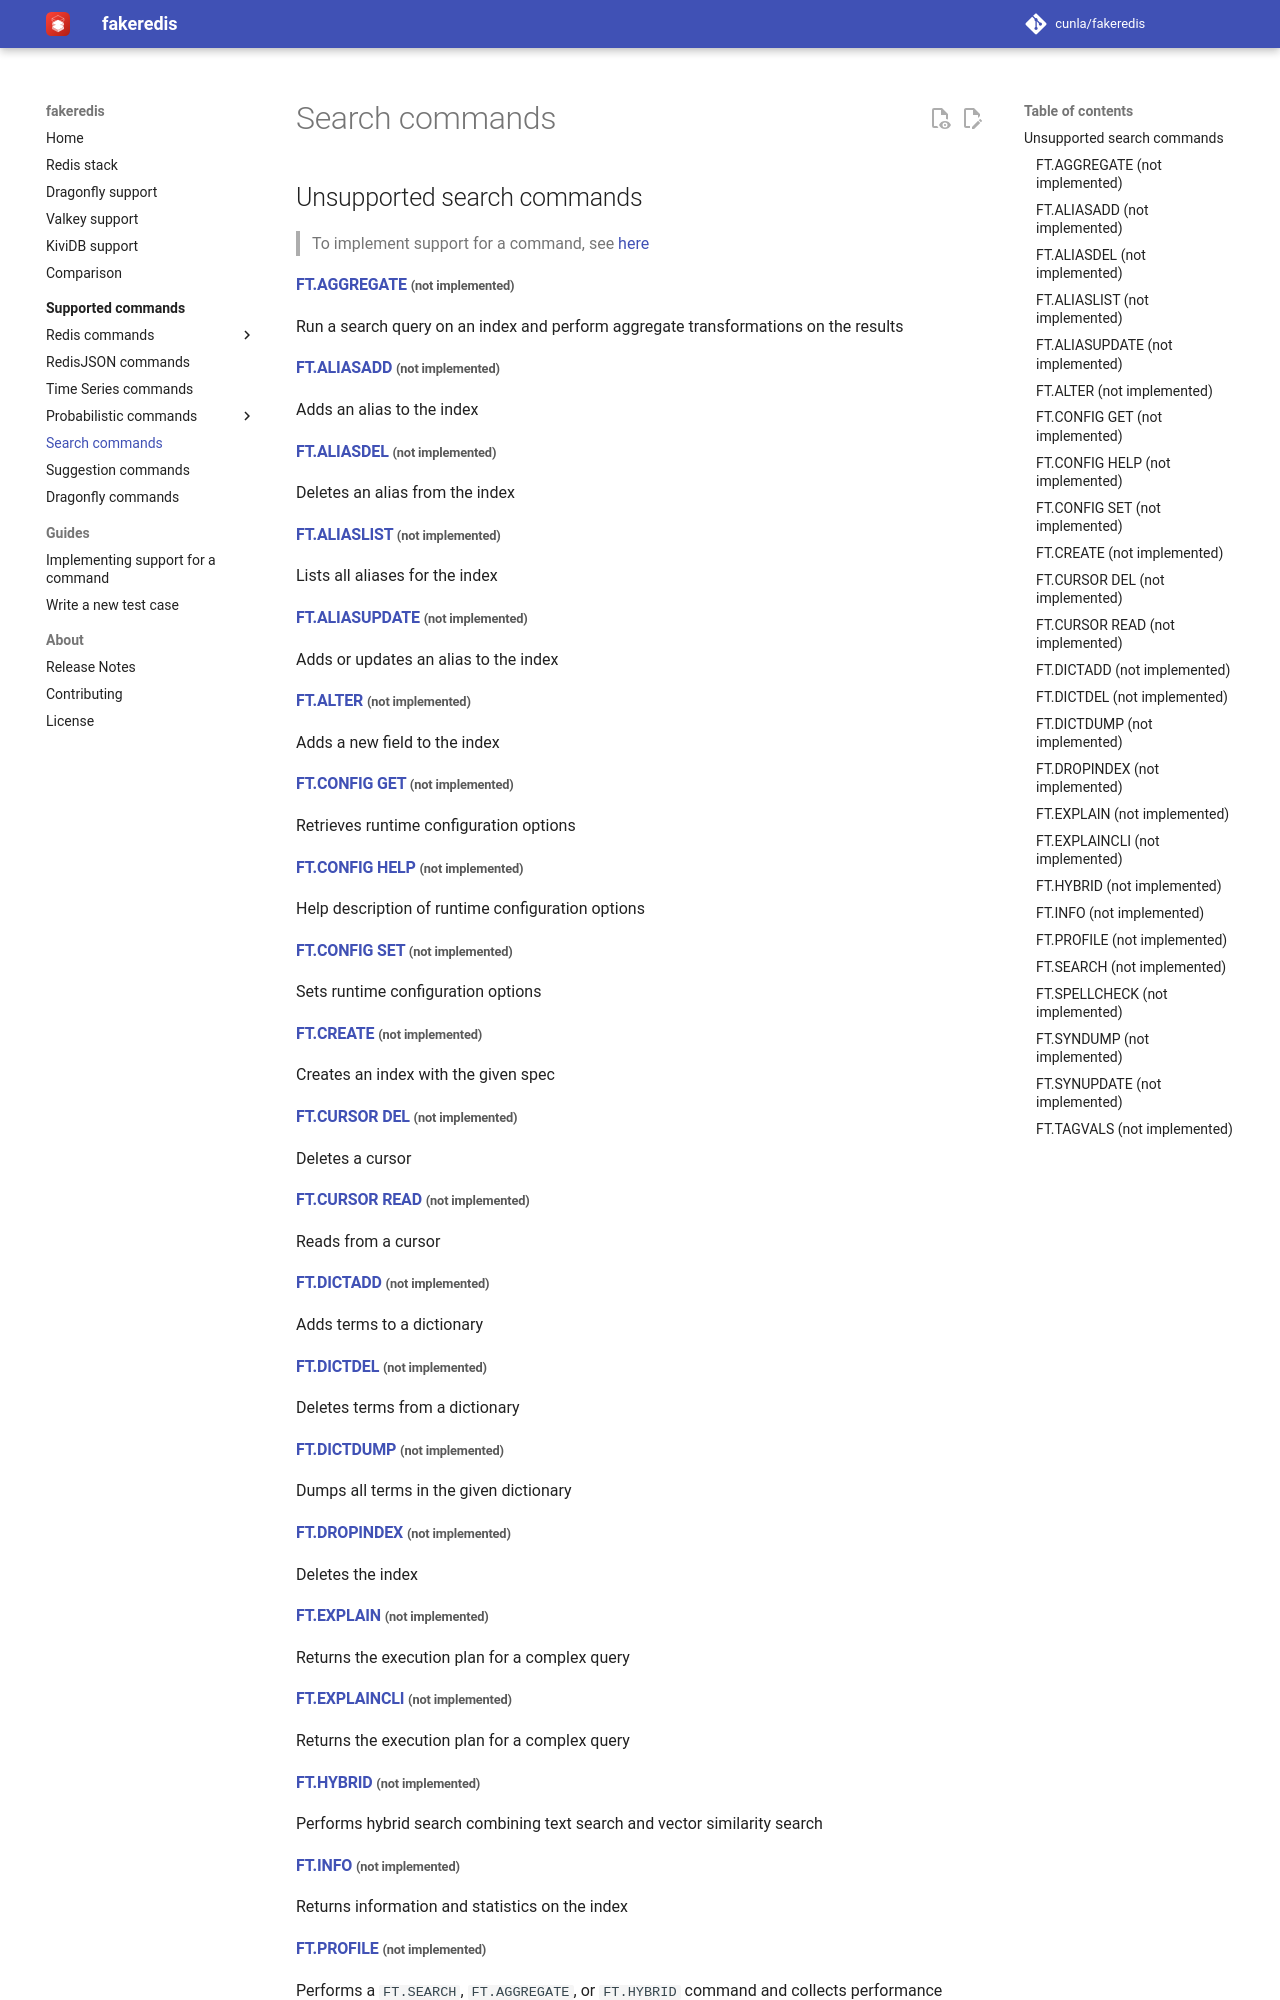

repository: cunla/fakeredis-py · page: supported-commands/RedisSearch/SEARCH/index.html · generator: mkdocs


## Unsupported search commands 
> To implement support for a command, see [here](../../../guides/implement-command/) 

#### [FT.AGGREGATE](https://redis.io/commands/ft.aggregate/) <small>(not implemented)</small>

Run a search query on an index and perform aggregate transformations on the results

#### [FT.ALIASADD](https://redis.io/commands/ft.aliasadd/) <small>(not implemented)</small>

Adds an alias to the index

#### [FT.ALIASDEL](https://redis.io/commands/ft.aliasdel/) <small>(not implemented)</small>

Deletes an alias from the index

#### [FT.ALIASLIST](https://redis.io/commands/ft.aliaslist/) <small>(not implemented)</small>

Lists all aliases for the index

#### [FT.ALIASUPDATE](https://redis.io/commands/ft.aliasupdate/) <small>(not implemented)</small>

Adds or updates an alias to the index

#### [FT.ALTER](https://redis.io/commands/ft.alter/) <small>(not implemented)</small>

Adds a new field to the index

#### [FT.CONFIG GET](https://redis.io/commands/ft.config-get/) <small>(not implemented)</small>

Retrieves runtime configuration options

#### [FT.CONFIG HELP](https://redis.io/commands/ft.config-help/) <small>(not implemented)</small>

Help description of runtime configuration options

#### [FT.CONFIG SET](https://redis.io/commands/ft.config-set/) <small>(not implemented)</small>

Sets runtime configuration options

#### [FT.CREATE](https://redis.io/commands/ft.create/) <small>(not implemented)</small>

Creates an index with the given spec

#### [FT.CURSOR DEL](https://redis.io/commands/ft.cursor-del/) <small>(not implemented)</small>

Deletes a cursor

#### [FT.CURSOR READ](https://redis.io/commands/ft.cursor-read/) <small>(not implemented)</small>

Reads from a cursor

#### [FT.DICTADD](https://redis.io/commands/ft.dictadd/) <small>(not implemented)</small>

Adds terms to a dictionary

#### [FT.DICTDEL](https://redis.io/commands/ft.dictdel/) <small>(not implemented)</small>

Deletes terms from a dictionary

#### [FT.DICTDUMP](https://redis.io/commands/ft.dictdump/) <small>(not implemented)</small>

Dumps all terms in the given dictionary

#### [FT.DROPINDEX](https://redis.io/commands/ft.dropindex/) <small>(not implemented)</small>

Deletes the index

#### [FT.EXPLAIN](https://redis.io/commands/ft.explain/) <small>(not implemented)</small>

Returns the execution plan for a complex query

#### [FT.EXPLAINCLI](https://redis.io/commands/ft.explaincli/) <small>(not implemented)</small>

Returns the execution plan for a complex query

#### [FT.HYBRID](https://redis.io/commands/ft.hybrid/) <small>(not implemented)</small>

Performs hybrid search combining text search and vector similarity search

#### [FT.INFO](https://redis.io/commands/ft.info/) <small>(not implemented)</small>

Returns information and statistics on the index
